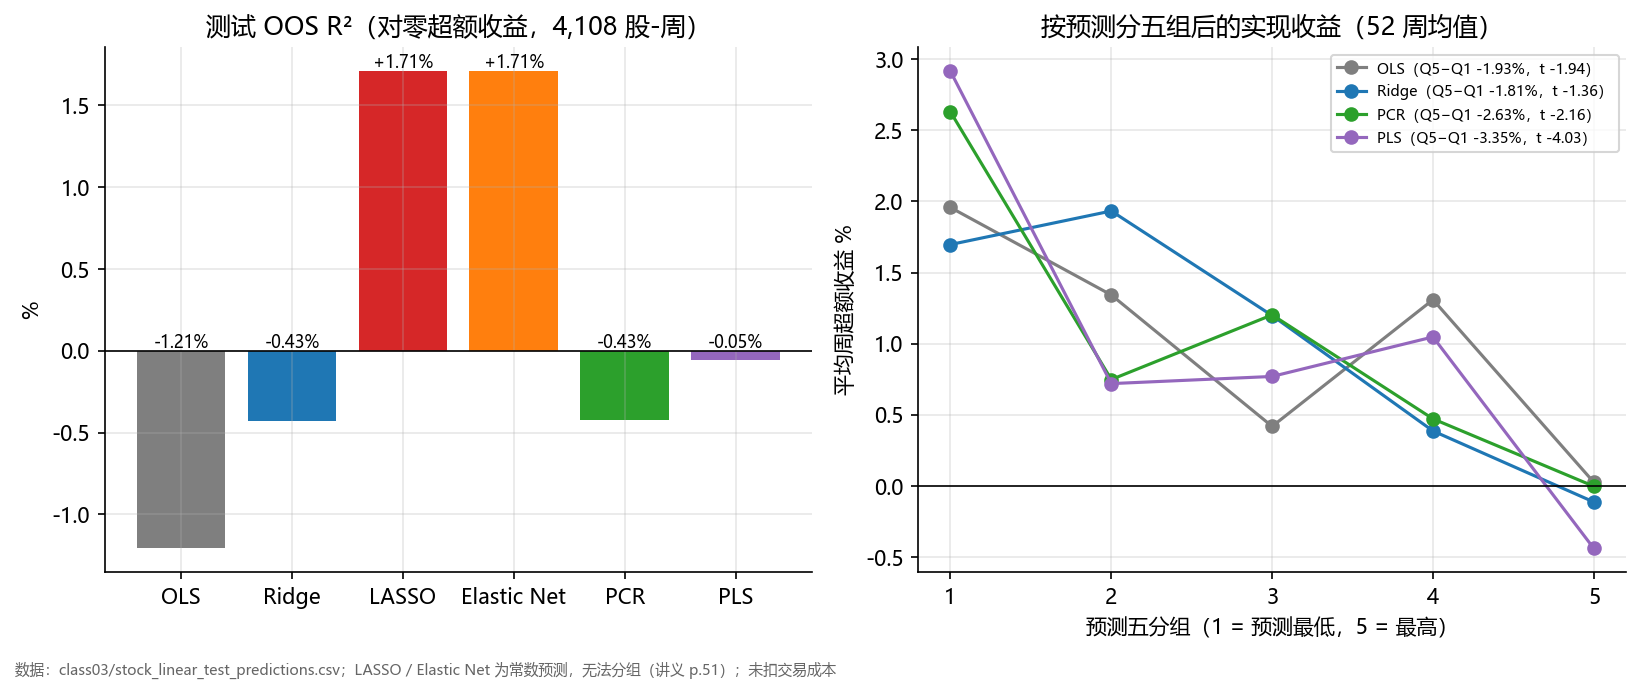

Source data for this figure (header and first rows):
model, oos_r2_pct, sortable, Q1, Q2, Q3, Q4, Q5, spread_pct, t, spread_ref_pct, t_ref
OLS, -1.209, True, 1.957, 1.343, 0.42, 1.309, 0.027, -1.93, -1.94, 0.323, 1.03
Ridge, -0.431, True, 1.697, 1.933, 1.198, 0.387, -0.112, -1.808, -1.36, 0.481, 1.46
LASSO, 1.709, False, , , , , , , , , 
Elastic Net, 1.709, False, , , , , , , , , 
PCR, -0.426, True, 2.629, 0.749, 1.203, 0.473, -0.001, -2.63, -2.16, 0.463, 1.41
PLS, -0.054, True, 2.914, 0.72, 0.77, 1.048, -0.438, -3.352, -4.03, 0.418, 1.26
